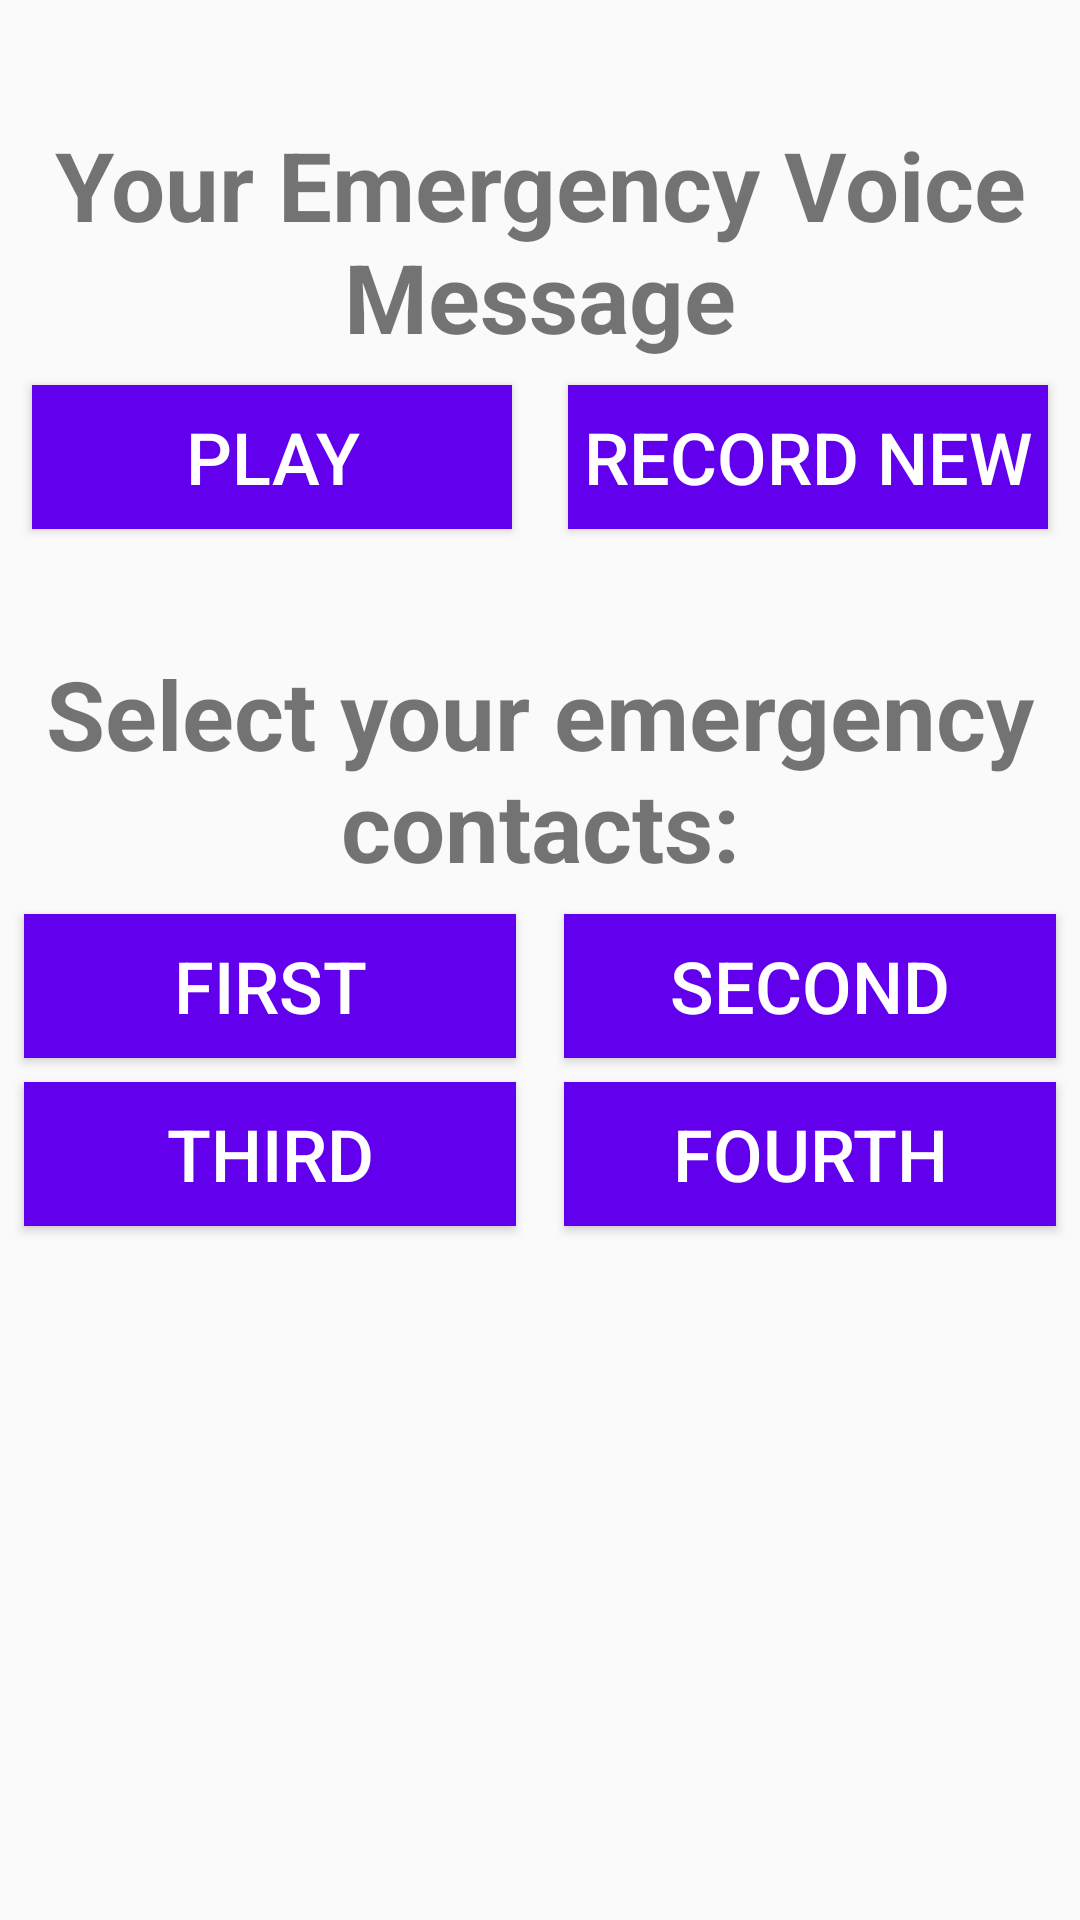

This screen was rendered from an Android layout file. Write that file and the resources it references.
<!-- AndroidManifest.xml: application theme AppTheme -->
<!-- res/layout/intro_fragment_details.xml -->
<android.support.constraint.ConstraintLayout
    xmlns:android="http://schemas.android.com/apk/res/android"
    xmlns:app="http://schemas.android.com/apk/res-auto"
    android:layout_width="match_parent"
    android:layout_height="wrap_content"
    android:layout_margin="8dp">
    <android.support.v7.widget.AppCompatTextView
        android:id="@+id/helpsoundtext"
        android:layout_width="wrap_content"
        android:layout_height="wrap_content"
        android:layout_centerHorizontal="true"
        android:layout_marginTop="40dp"
        android:gravity="center"
        android:text="@string/your_emergency_voice_message"
        android:textSize="32sp"
        android:textStyle="bold"
        app:layout_constraintEnd_toEndOf="parent"
        app:layout_constraintStart_toStartOf="parent"
        app:layout_constraintTop_toTopOf="parent" />

    <android.support.v7.widget.AppCompatButton
        android:id="@+id/play_help_intro"
        android:layout_width="160dp"
        android:layout_height="wrap_content"
        android:layout_marginStart="16dp"
        android:layout_marginTop="16dp"
        android:layout_margin="8dp"
        android:background="@color/colorPrimary"
        android:text="@string/play"
        android:textColor="@color/white"
        android:textSize="24sp"
        app:layout_constraintEnd_toStartOf="@+id/record_help_intro"
        app:layout_constraintHorizontal_bias="0.5"
        app:layout_constraintHorizontal_chainStyle="spread"
        app:layout_constraintStart_toStartOf="parent"
        app:layout_constraintTop_toBottomOf="@+id/helpsoundtext" />

    <android.support.v7.widget.AppCompatButton
        android:id="@+id/record_help_intro"
        android:layout_width="160dp"
        android:layout_height="wrap_content"
        android:layout_margin="8dp"
        android:layout_marginTop="16dp"
        android:layout_marginEnd="16dp"
        android:background="@color/colorPrimary"
        android:text="@string/record_new"
        android:textColor="@color/white"
        android:textSize="24sp"
        app:layout_constraintEnd_toEndOf="parent"
        app:layout_constraintHorizontal_bias="0.5"
        app:layout_constraintStart_toEndOf="@+id/play_help_intro"
        app:layout_constraintTop_toBottomOf="@+id/helpsoundtext" />

    <android.support.v7.widget.AppCompatTextView
        android:id="@+id/intro_conatcst"
        android:layout_width="0dp"
        android:layout_height="wrap_content"
        android:layout_marginTop="40dp"
        android:gravity="center"
        android:text="@string/emergency_contacts"
        android:textSize="32sp"
        android:textStyle="bold"
        app:layout_constraintEnd_toEndOf="parent"
        app:layout_constraintStart_toStartOf="parent"
        app:layout_constraintTop_toBottomOf="@+id/play_help_intro" />

    <android.support.v7.widget.AppCompatButton
        android:id="@+id/contact1"
        android:layout_width="0dp"
        android:layout_height="wrap_content"
        android:layout_margin="8dp"
        android:layout_marginStart="16dp"
        android:layout_marginTop="8dp"
        android:background="@color/colorPrimary"
        android:text="@string/first"
        android:textColor="@color/white"
        android:textSize="24sp"
        app:layout_constraintEnd_toStartOf="@+id/contact2"
        app:layout_constraintHorizontal_bias="0.5"
        app:layout_constraintHorizontal_chainStyle="spread"
        app:layout_constraintStart_toStartOf="parent"
        app:layout_constraintTop_toBottomOf="@+id/intro_conatcst" />

    <android.support.v7.widget.AppCompatButton
        android:id="@+id/contact2"
        android:layout_width="0dp"
        android:layout_height="wrap_content"
        android:layout_margin="8dp"
        android:layout_marginTop="8dp"
        android:layout_marginEnd="16dp"
        android:background="@color/colorPrimary"
        android:text="@string/second"
        android:textColor="@color/white"
        android:textSize="24sp"
        app:layout_constraintEnd_toEndOf="parent"
        app:layout_constraintHorizontal_bias="0.5"
        app:layout_constraintStart_toEndOf="@+id/contact1"
        app:layout_constraintTop_toBottomOf="@+id/intro_conatcst" />

    <android.support.v7.widget.AppCompatButton
        android:id="@+id/contact3"
        android:layout_width="0dp"
        android:layout_height="wrap_content"
        android:layout_marginStart="16dp"
        android:layout_marginTop="16dp"
        android:background="@color/colorPrimary"
        android:text="@string/third"
        android:textColor="@color/white"
        android:textSize="24sp"
        android:layout_margin="8dp"
        app:layout_constraintEnd_toStartOf="@+id/contact4"
        app:layout_constraintHorizontal_bias="0.5"
        app:layout_constraintHorizontal_chainStyle="spread"
        app:layout_constraintStart_toStartOf="parent"
        app:layout_constraintTop_toBottomOf="@+id/contact1" />

    <android.support.v7.widget.AppCompatButton
        android:id="@+id/contact4"
        android:layout_width="0dp"
        android:layout_height="wrap_content"
        android:layout_marginTop="16dp"
        android:layout_marginEnd="16dp"
        android:background="@color/colorPrimary"
        android:text="@string/fourth"
        android:textColor="@color/white"
        android:layout_margin="8dp"
        android:textSize="24sp"
        app:layout_constraintEnd_toEndOf="parent"
        app:layout_constraintHorizontal_bias="0.5"
        app:layout_constraintStart_toEndOf="@+id/contact3"
        app:layout_constraintTop_toBottomOf="@+id/contact2" />
</android.support.constraint.ConstraintLayout>
<!-- resources referenced by this layout -->
<resources>
  <color name="colorPrimary">#6200EE</color>
  <color name="white">#FFFFFF</color>
  <string name="emergency_contacts">Select your emergency contacts:</string>
  <string name="first">First</string>
  <string name="fourth">Fourth</string>
  <string name="play">Play</string>
  <string name="record_new">Record New</string>
  <string name="second">Second</string>
  <string name="third">Third</string>
  <string name="your_emergency_voice_message">Your Emergency Voice Message</string>
  <style name="AppTheme" parent="Theme.AppCompat.Light.NoActionBar">
          <item name="colorPrimary">@color/colorPrimary</item>
          <item name="colorPrimaryDark">@color/text_black</item>
          <item name="colorAccent">@color/colorAccent</item>
      </style>
  <color name="text_black">#000000</color>
  <color name="colorAccent">#03DAC5</color>
</resources>
